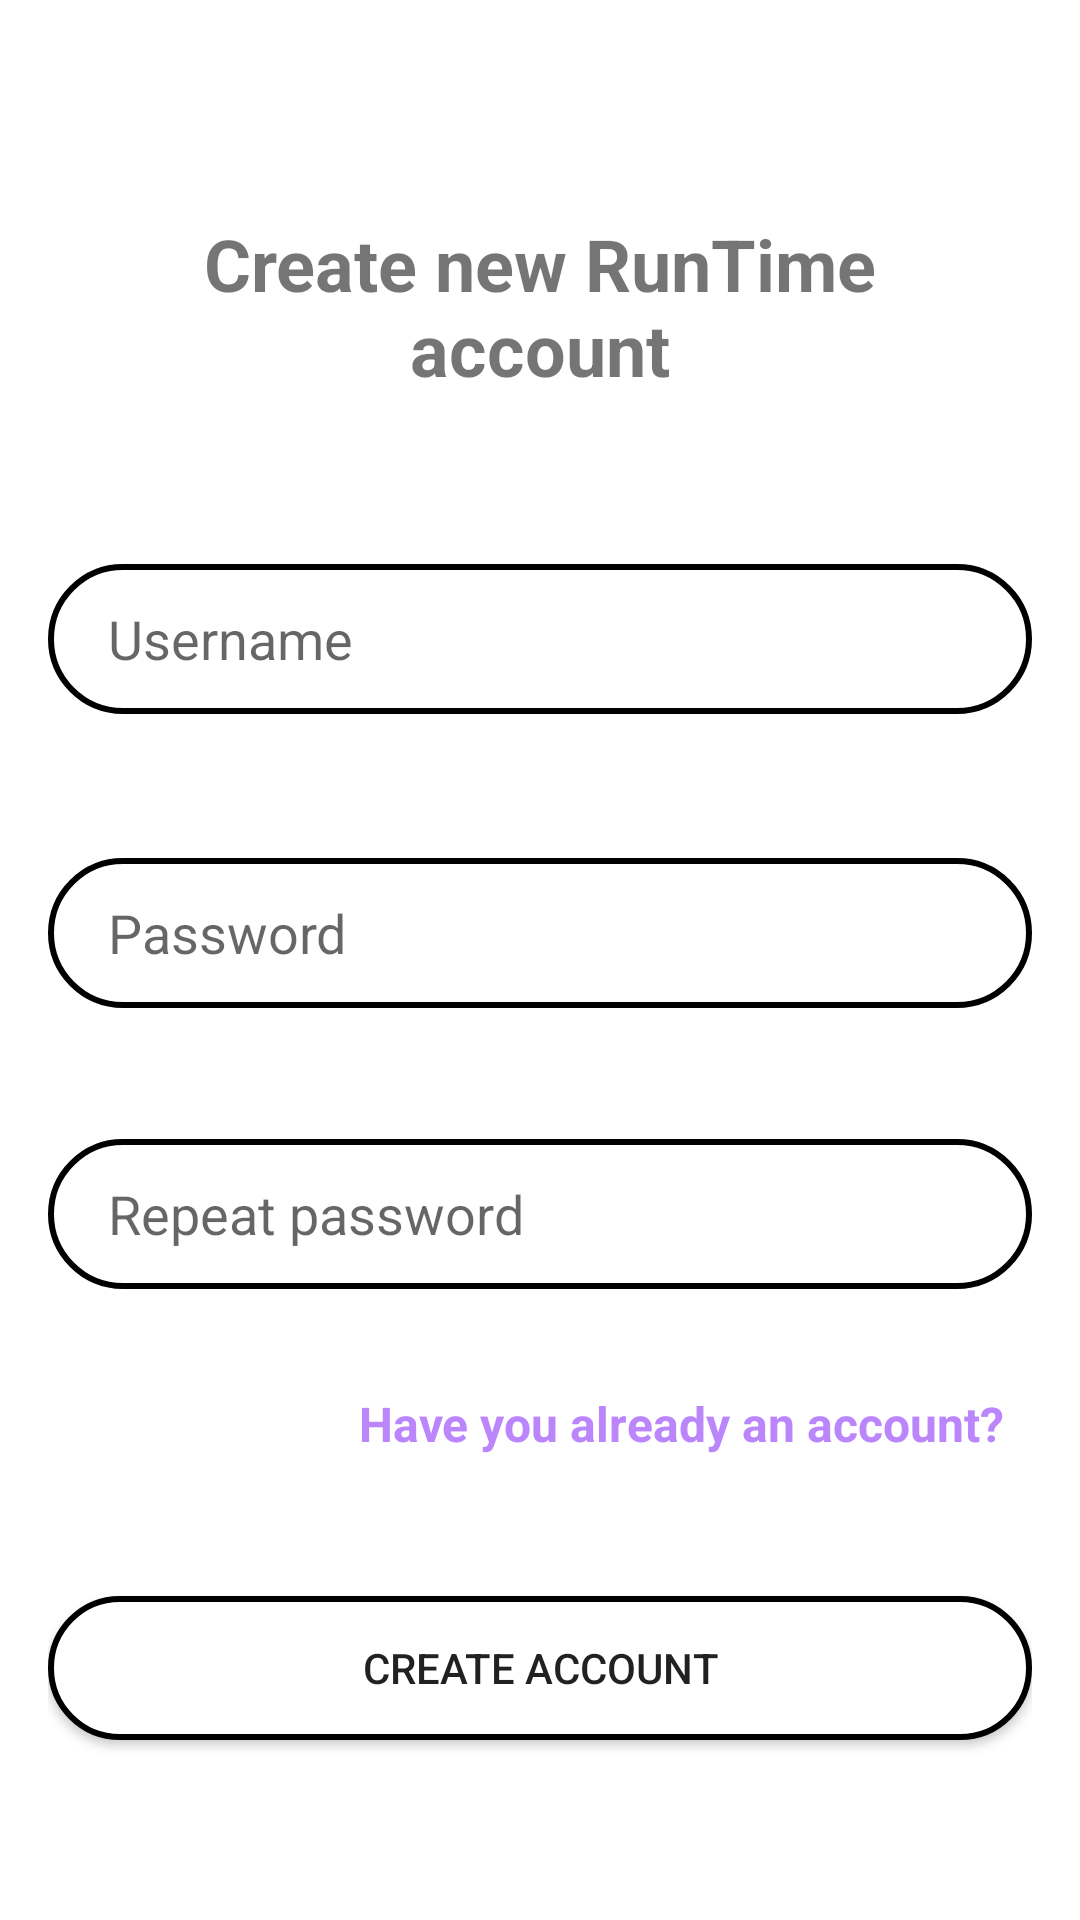

Write the Android layout XML for this screen, with the resource values it uses.
<!-- AndroidManifest.xml: application theme Theme.RunTime -->
<!-- res/layout/activity_register.xml -->
<?xml version="1.0" encoding="utf-8"?>
<ScrollView xmlns:android="http://schemas.android.com/apk/res/android"
    xmlns:app="http://schemas.android.com/apk/res-auto"
    xmlns:tools="http://schemas.android.com/tools"
    android:layout_width="match_parent"
    android:layout_height="match_parent"
    android:fillViewport="true"
    android:orientation="vertical"
    android:padding="16dp"
    tools:context=".RegisterActivity">


    <androidx.constraintlayout.widget.ConstraintLayout
        android:layout_width="match_parent"
        android:layout_height="wrap_content">


        <TextView
            android:id="@+id/welcomeRegister"
            android:layout_width="300dp"
            android:layout_height="wrap_content"
            android:text="@string/welcomeRegister"
            android:textAlignment="center"
            android:textSize="24sp"
            android:textStyle="bold"
            app:layout_constraintBottom_toTopOf="@+id/editTextUsername"
            app:layout_constraintEnd_toEndOf="parent"
            app:layout_constraintStart_toStartOf="parent"
            app:layout_constraintTop_toTopOf="parent" />

        <EditText
            android:id="@+id/editTextUsername"
            android:layout_width="match_parent"
            android:layout_height="50dp"
            android:layout_marginTop="172dp"
            android:background="@drawable/edit_text_background"
            android:hint="@string/hintUsername"
            android:paddingHorizontal="20dp"
            app:layout_constraintTop_toTopOf="parent"
            tools:layout_editor_absoluteX="16dp" />

        <EditText
            android:id="@+id/editTextPassword"
            android:layout_width="match_parent"
            android:layout_height="50dp"
            android:layout_marginTop="48dp"
            android:background="@drawable/edit_text_background"
            android:hint="@string/hintPassword"
            android:inputType="textPassword"
            android:paddingHorizontal="20dp"
            app:layout_constraintEnd_toEndOf="parent"
            app:layout_constraintStart_toStartOf="parent"
            app:layout_constraintTop_toBottomOf="@+id/editTextUsername" />

        <EditText
            android:id="@+id/editTextRepeatPassword"
            android:layout_width="match_parent"
            android:layout_height="50dp"
            android:layout_marginTop="40dp"
            android:background="@drawable/edit_text_background"
            android:hint="@string/hintRepeatPassword"
            android:inputType="textPassword"
            android:paddingHorizontal="20dp"
            app:layout_constraintBottom_toTopOf="@+id/buttonCreateAccount"
            app:layout_constraintEnd_toEndOf="parent"
            app:layout_constraintStart_toStartOf="parent"
            app:layout_constraintTop_toBottomOf="@+id/editTextPassword"
            app:layout_constraintVertical_bias="0.035" />

        <TextView
            android:id="@+id/alreadyAnAccount"
            android:layout_width="wrap_content"
            android:layout_height="63dp"
            android:gravity="center_vertical"
            android:text="@string/alreadyAnAccount"
            android:textColor="@color/purple_200"
            android:textIsSelectable="true"
            android:textSize="16sp"
            android:textStyle="bold"
            app:layout_constraintBottom_toTopOf="@+id/buttonCreateAccount"
            app:layout_constraintEnd_toEndOf="parent"
            app:layout_constraintHorizontal_bias="0.918"
            app:layout_constraintStart_toStartOf="parent"
            app:layout_constraintTop_toBottomOf="@+id/editTextRepeatPassword"
            app:layout_constraintVertical_bias="0.341" />

        <Button
            android:id="@+id/buttonCreateAccount"
            android:layout_width="match_parent"
            android:layout_height="wrap_content"
            android:layout_marginBottom="44dp"
            android:background="@drawable/edit_text_background"
            android:paddingHorizontal="10dp"
            android:text="@string/buttonCreateAccount"
            app:layout_constraintBottom_toBottomOf="parent"
            app:layout_constraintEnd_toEndOf="parent"
            app:layout_constraintStart_toStartOf="parent" />

    </androidx.constraintlayout.widget.ConstraintLayout>
</ScrollView>
<!-- resources referenced by this layout -->
<resources>
  <!-- drawable edit_text_background (drawable) -->
  <?xml version="1.0" encoding="utf-8"?>
  <shape xmlns:android="http://schemas.android.com/apk/res/android">
      <solid android:color="#ffffff" /> 
      <corners android:radius="25dp" /> 
      <stroke
          android:width="2dp"
      android:color="#000000" /> 
  </shape>
  <string name="alreadyAnAccount">Have you already an account?</string>
  <string name="buttonCreateAccount">Create account</string>
  <string name="hintPassword">Password</string>
  <string name="hintRepeatPassword">Repeat password</string>
  <string name="hintUsername">Username</string>
  <string name="welcomeRegister">Create new RunTime account</string>
  <style name="Theme.RunTime" parent="Theme.MaterialComponents.DayNight.DarkActionBar">
          
          <item name="colorPrimary">@color/purple_500</item>
          <item name="colorPrimaryVariant">@color/purple_700</item>
          <item name="colorOnPrimary">@color/white</item>
          
          <item name="colorSecondary">@color/teal_200</item>
          <item name="colorSecondaryVariant">@color/teal_700</item>
          <item name="colorOnSecondary">@color/black</item>
          
          <item name="android:statusBarColor">?attr/colorPrimaryVariant</item>
          
      </style>
  <!-- not gathered from this repository: default colours our renderer supplied (Android Studio template values) -->
  <color name="purple_200">#FFBB86FC</color>
  <color name="purple_500">#FF6200EE</color>
  <color name="purple_700">#FF3700B3</color>
  <color name="teal_200">#FF03DAC5</color>
  <color name="teal_700">#FF018786</color>
  <color name="black">#FF000000</color>
  <color name="white">#FFFFFFFF</color>
</resources>
